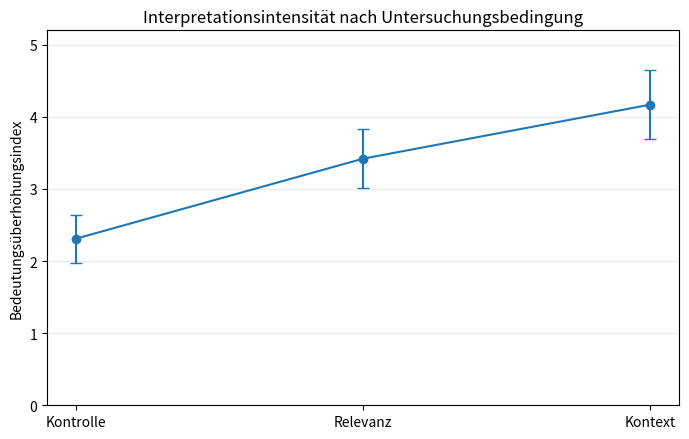

Write the Python code that produced this figure. (Note: this script raises an exception after producing the figure.)
# AUTO-GENERATED von generate.py aus einem eingebetteten
# Code-Block in der paper.md. Bitte nicht von Hand bearbeiten –
# Änderungen gehen beim nächsten Lauf verloren.

import sys
import matplotlib.pyplot as plt

conditions = ["Kontrolle", "Relevanz", "Kontext"]
means = [2.31, 3.42, 4.17]
ci_low = [1.98, 3.01, 3.69]
ci_high = [2.64, 3.83, 4.65]

x = range(len(conditions))

fig, ax = plt.subplots(figsize=(7, 4.5))
ax.errorbar(
    x,
    means,
    yerr=[
        [means[i] - ci_low[i] for i in range(3)],
        [ci_high[i] - means[i] for i in range(3)]
    ],
    fmt="o-",
    capsize=4
)

ax.set_xticks(list(x))
ax.set_xticklabels(conditions)
ax.set_ylabel("Bedeutungsüberhöhungsindex")
ax.set_ylim(0, 5.2)
ax.set_title("Interpretationsintensität nach Untersuchungsbedingung")
ax.grid(axis="y", alpha=0.25)

fig.tight_layout()
fig.savefig(sys.argv[1], dpi=300, bbox_inches="tight")
